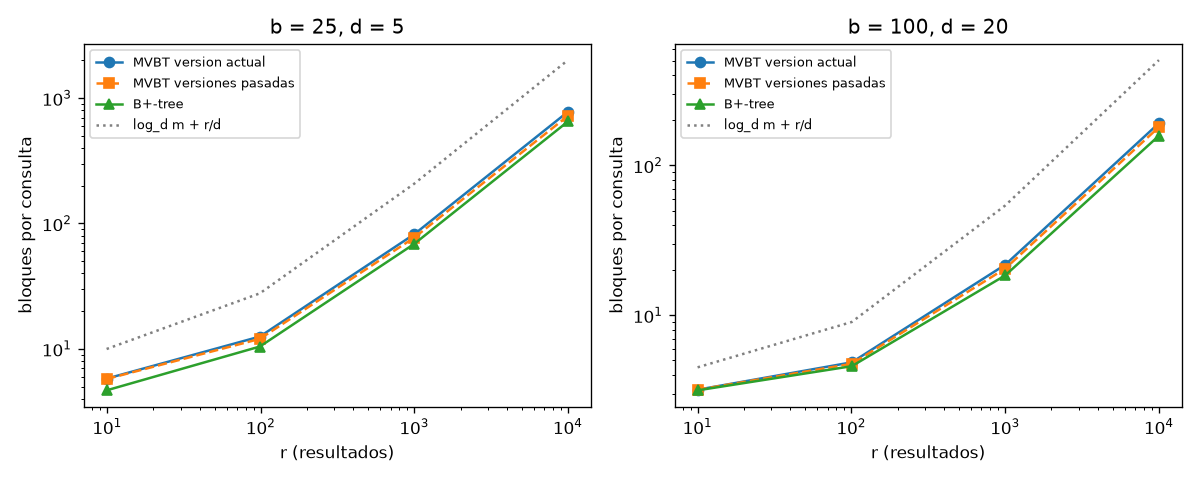

Data behind this chart, as committed beside it:
b, d, ancho, r_prom, mvbt_actual, mvbt_pasada, bptree, cota
25, 5, 20, 9.9, 5.79, 5.75, 4.67, 9.98
25, 5, 200, 98.6, 12.54, 12.02, 10.44, 27.73
25, 5, 2000, 1000, 82.26, 77.27, 68.90, 208
25, 5, 20000, 10006, 778.1, 721.5, 651.1, 2009
100, 20, 20, 10.0, 3.19, 3.19, 3.16, 4.50
100, 20, 200, 100.6, 4.86, 4.75, 4.58, 9.03
100, 20, 2000, 1000, 21.74, 20.50, 18.46, 54.01
100, 20, 20000, 9991, 191.2, 180.1, 157.7, 503.6
